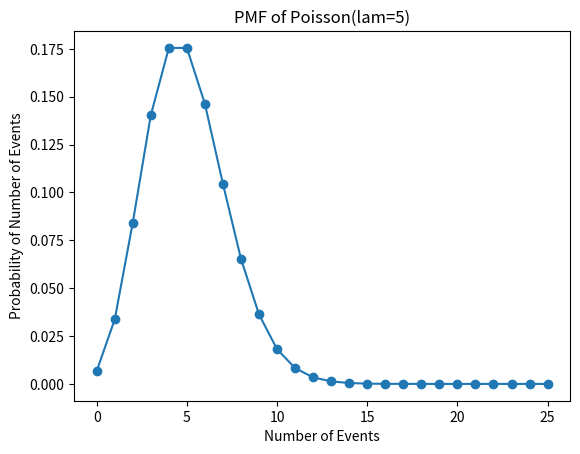

This chart was generated by the following Python code:
import math
import matplotlib.pyplot as plt

def pmf_poisson(k, lam):
    return (lam**k) * math.exp(-lam) / math.factorial(k)

def plot_pmf_poisson(n,lam):
    K = list(range(0, n + 1))
    P_poisson = [pmf_poisson(k, lam) for k in K]
    plt.plot(K, P_poisson, '-o')
    plt.title('PMF of Poisson(lam=%i)' % lam)
    plt.xlabel('Number of Events')
    plt.ylabel('Probability of Number of Events')
    plt.show()

plot_pmf_poisson(25, 5)